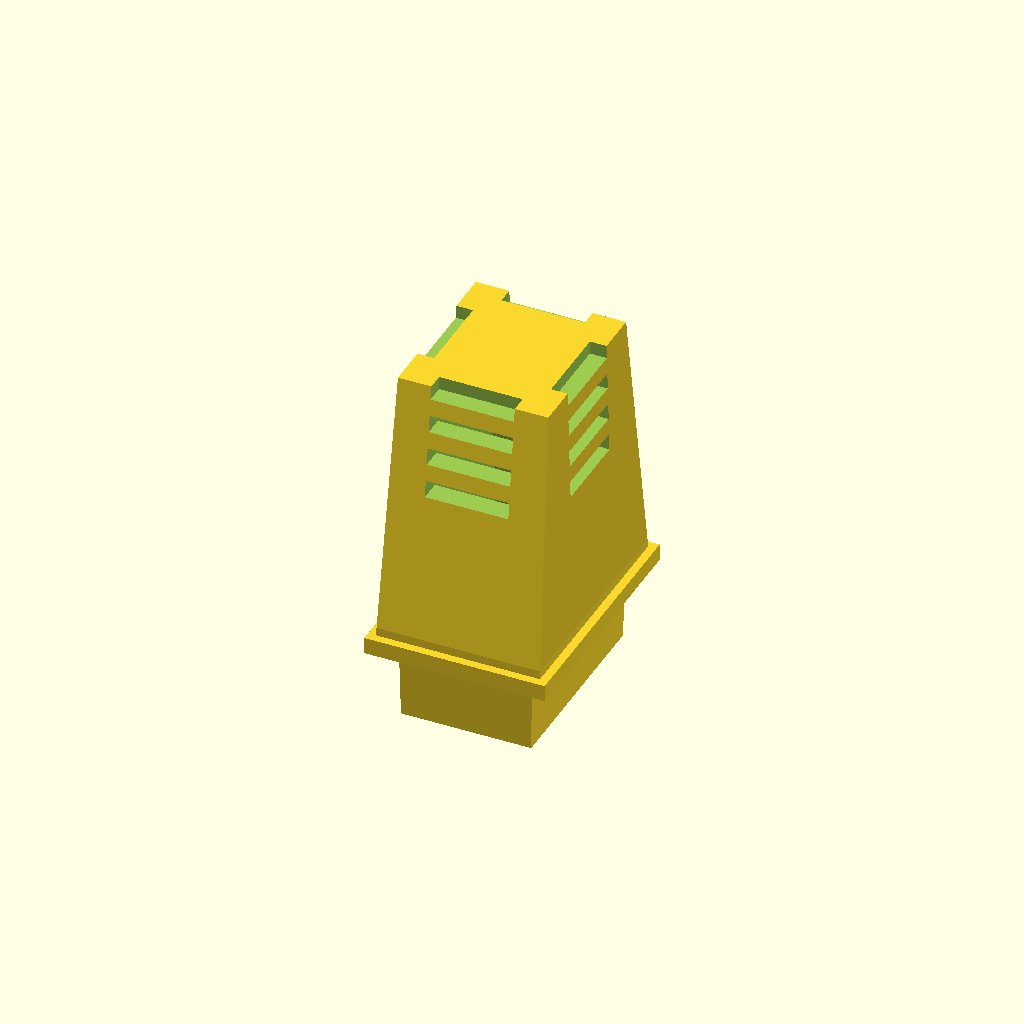
Cell 1: rendered with the file's own defaults.
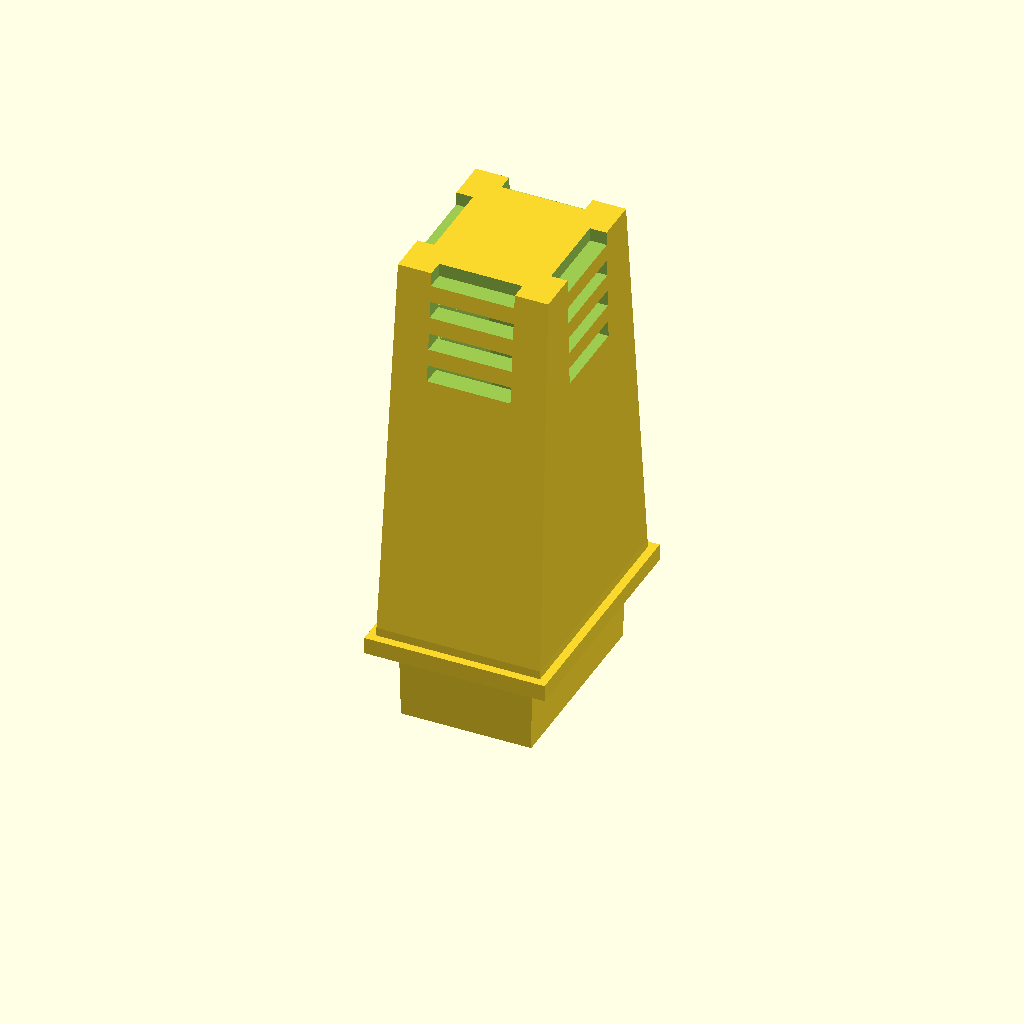
Cell 2 — Ext_Length set to 30, the other parameters unchanged.
One fixed orthographic camera (rotation 55°, 0°, 25°; colour scheme Cornfield) for every cell.
The OpenSCAD source (3d/_archive/scad/caps/housing_climate.scad):
// ==========================================
// Xentient Framework - Housing 3: Climate (BME280)
// Standoff vented box with 15mm extension from hub
// ==========================================
// Component: BME280 breakout (13×10mm) + 100nF cap
// Connection: 6-pin JST XH pigtail (I2C: VCC, GND, SDA, SCL, NC, NC)
//              4 active pins, 2 unused/NC
// Socket: 150° face (away from heat sources)
// Per Framework §4 Housing 3
// CRITICAL: Must extend 15mm+ from hub to avoid reading hub's own heat
// Units: mm

include <sleds.scad>;

$fn = 64;

// ==========================================
// COMPONENT DIMENSIONS
// ==========================================

BME_W    = 13.0;    // BME280 board width
BME_H    = 10.0;    // BME280 board height
BME_T    = 1.6;     // PCB thickness
BME_Clear = 0.4;    // Clearance per side

// Housing dimensions
Ext_Length = 15.0;  // Minimum extension from hub face (CRITICAL)
Box_W      = 20.0;  // Housing width (sled 24mm → 20mm at sensor end)
Box_H      = 18.0;  // Housing height
Box_D      = 18.0;  // Housing depth (extension length)
House_Wall = 2.0;   // Wall thickness
Vent_N     = 4;     // Louver slits per side
Vent_W     = 2.0;   // Slit width
Vent_L     = 10.0;  // Slit length
Vent_Spc   = 4.0;   // Slit spacing
PCB_Shelf_H = 3.0;  // Shelf height for BME board

// ==========================================
// MODULE: housing_climate()
// ==========================================

module housing_climate() {
    union() {
        // Sled base with flange
        male_sled_with_flange(flange_w=3.0, flange_h=3.0, flange_t=2.0);

        // Transition + extended box
        translate([0, 0, Sled_D]) {
            difference() {
                // Outer shell: sled face → standoff box
                hull() {
                    // Transition from sled face
                    translate([0, 0, 1])
                        cube([Sled_H + 4, Sled_W + 4, 2], center=true);
                    // Extended box at sensor end
                    translate([0, 0, Ext_Length + Box_D / 2])
                        cube([Box_H, Box_W, Box_D], center=true);
                }

                // Inner cavity
                hull() {
                    translate([0, 0, 0.5])
                        cube([Sled_H - 2, Sled_W - 2, 2], center=true);
                    translate([0, 0, Ext_Length + Box_D / 2])
                        cube([Box_H - 2*House_Wall, Box_W - 2*House_Wall, Box_D - 2*House_Wall], center=true);
                }

                // BME280 mount shelf (at sensor end)
                translate([0, 0, Ext_Length + Box_D * 0.7])
                    difference() {
                        cube([Box_H - 2*House_Wall, Box_W - 2*House_Wall, PCB_Shelf_H], center=true);
                        // Cutout for BME board (sits on shelf)
                        translate([0, 0, PCB_Shelf_H/2])
                            cube([BME_W + BME_Clear, BME_H + BME_Clear, PCB_Shelf_H], center=true);
                    }

                // Wire channel through transition
                translate([0, 0, -2])
                    cube([Sled_Wire_H, Sled_Wire_W, Ext_Length + Box_D + 6], center=true);

                // ===== LOUVERED VENTILATION SLITS =====
                // Left side gills
                for (i = [0 : Vent_N - 1]) {
                    vz = Ext_Length + Box_D * 0.3 + i * Vent_Spc;
                    translate([-Box_H/2 - 1, 0, vz])
                        rotate([0, 90, 0])
                            cube([Vent_W, Vent_L, House_Wall + 4], center=true);
                }
                // Right side gills
                for (i = [0 : Vent_N - 1]) {
                    vz = Ext_Length + Box_D * 0.3 + i * Vent_Spc;
                    translate([Box_H/2 + 1, 0, vz])
                        rotate([0, 90, 0])
                            cube([Vent_W, Vent_L, House_Wall + 4], center=true);
                }
                // Top gills
                for (i = [0 : Vent_N - 1]) {
                    vz = Ext_Length + Box_D * 0.3 + i * Vent_Spc;
                    translate([0, Box_W/2 + 1, vz])
                        cube([Vent_L, House_Wall + 4, Vent_W], center=true);
                }
                // Bottom gills
                for (i = [0 : Vent_N - 1]) {
                    vz = Ext_Length + Box_D * 0.3 + i * Vent_Spc;
                    translate([0, -Box_W/2 - 1, vz])
                        cube([Vent_L, House_Wall + 4, Vent_W], center=true);
                }
            }
        }
    }
}

// ==========================================
// RENDER
// ==========================================

housing_climate();
Parameter table extracted from the source (name, type, default, range or options):
BME_W: number, default 13
BME_H: number, default 10
BME_T: number, default 1.6
BME_Clear: number, default 0.4
Ext_Length: number, default 15
Box_W: number, default 20
Box_H: number, default 18
Box_D: number, default 18
House_Wall: number, default 2
Vent_N: number, default 4
Vent_W: number, default 2
Vent_L: number, default 10
Vent_Spc: number, default 4
PCB_Shelf_H: number, default 3
